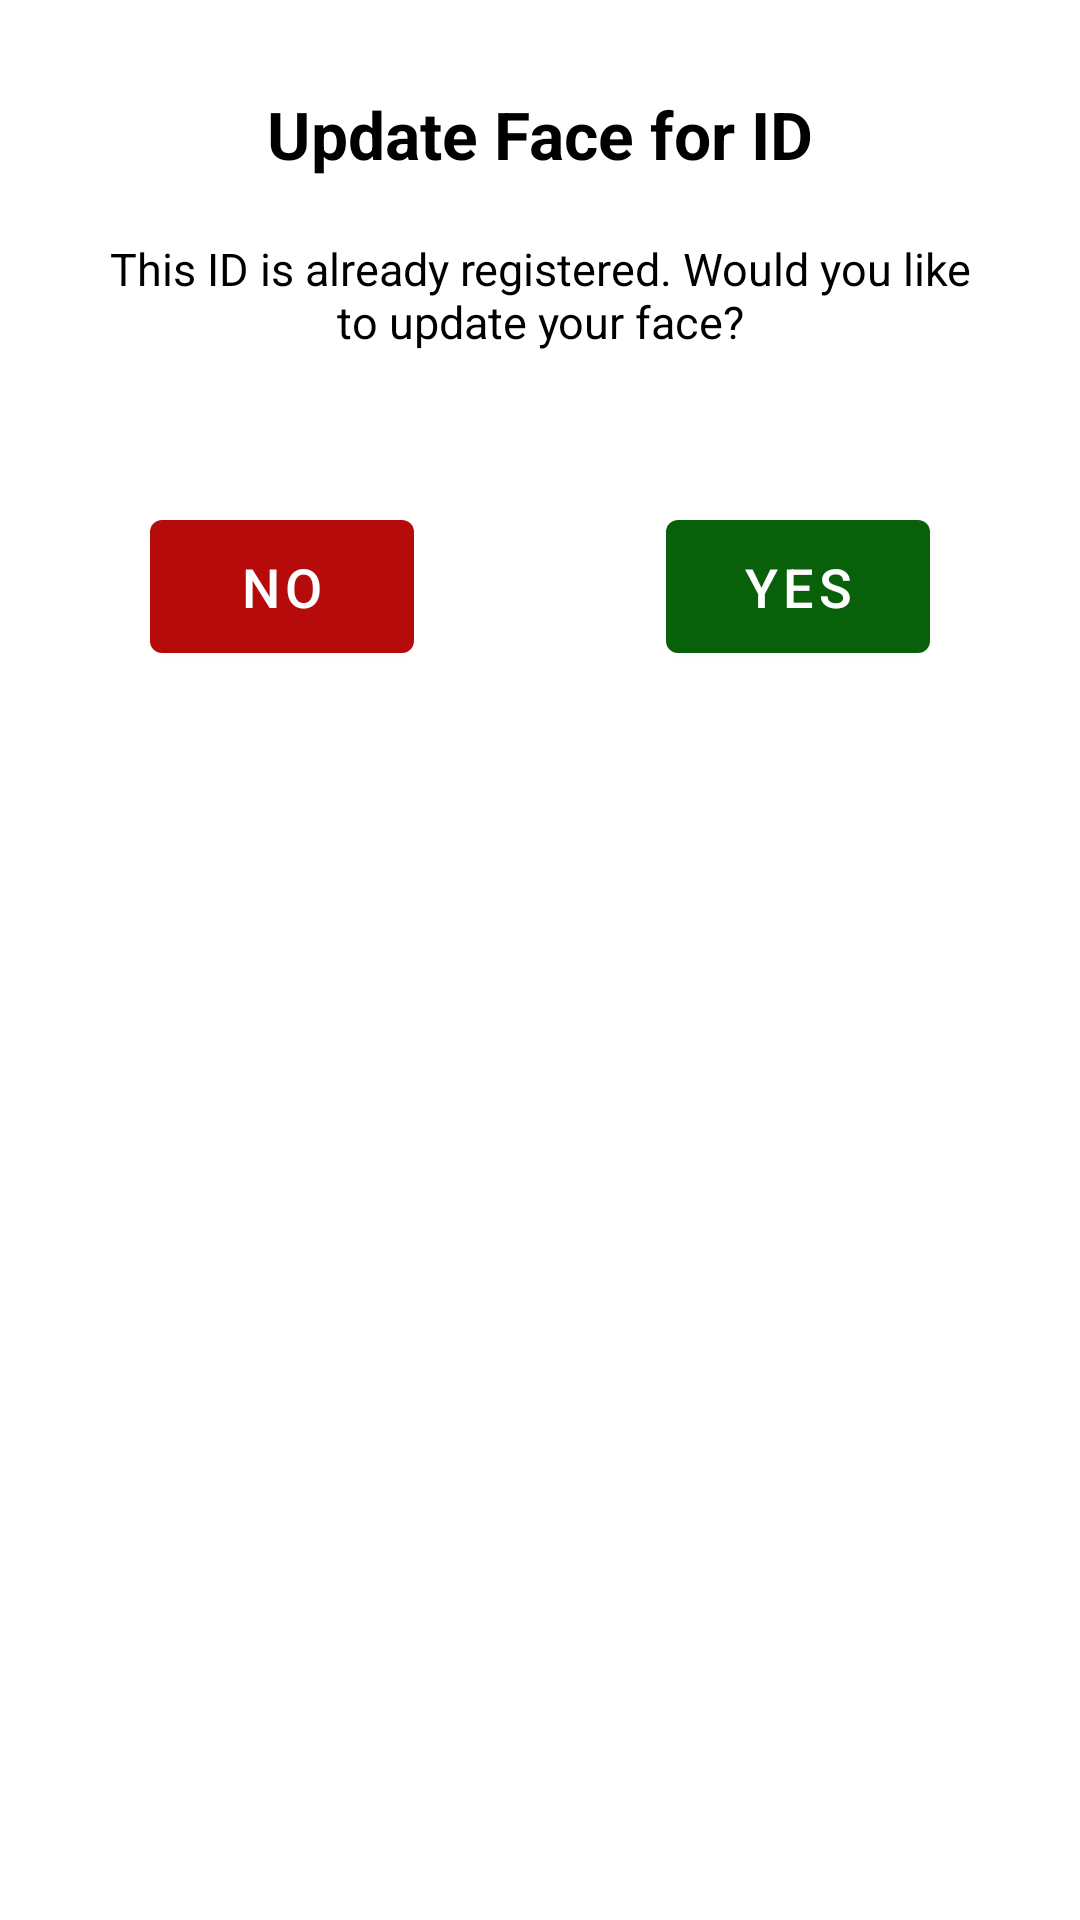

Write the Android layout XML for this screen, with the resource values it uses.
<!-- AndroidManifest.xml: application theme Theme.DetectionPython -->
<!-- res/layout/existing_id.xml -->
<?xml version="1.0" encoding="utf-8"?>
<androidx.constraintlayout.widget.ConstraintLayout xmlns:android="http://schemas.android.com/apk/res/android"
    android:layout_width="match_parent"
    android:layout_height="match_parent"
    xmlns:app="http://schemas.android.com/apk/res-auto"
    android:padding="30dp">

    <TextView
        android:layout_width="wrap_content"
        android:layout_height="wrap_content"
        app:layout_constraintTop_toTopOf="parent"
        app:layout_constraintStart_toStartOf="parent"
        app:layout_constraintEnd_toEndOf="parent"
        android:id="@+id/title"
        android:text="Update Face for ID"
        android:textStyle="bold"
        android:textSize="22sp"
        android:textColor="@color/black"
        />

    <TextView
        android:layout_width="wrap_content"
        android:layout_height="wrap_content"
        android:text="This ID is already registered. Would you like to update your face?"
        android:id="@+id/title_2"
        app:layout_constraintStart_toStartOf="parent"
        app:layout_constraintTop_toBottomOf="@id/title"
        app:layout_constraintEnd_toEndOf="parent"
        android:textSize="15sp"
        android:textColor="@color/black"
        android:layout_marginTop="20dp"
        android:gravity="center"
        />

    <com.google.android.material.button.MaterialButton
        android:layout_width="wrap_content"
        android:layout_height="wrap_content"
        android:text="NO"
        app:layout_constraintTop_toBottomOf="@id/title_2"
        app:layout_constraintStart_toStartOf="parent"
        android:layout_marginTop="50dp"
        app:backgroundTint="@color/red"
        android:padding="10dp"
        android:textSize="18sp"
        android:layout_marginStart="20dp"
        android:id="@+id/btn_no"
        />

    <com.google.android.material.button.MaterialButton
        android:layout_width="wrap_content"
        android:layout_height="wrap_content"
        android:text="Yes"
        app:layout_constraintTop_toTopOf="@id/btn_no"
        app:layout_constraintEnd_toEndOf="parent"
        android:layout_marginEnd="20dp"
        android:padding="10dp"
        android:textSize="18sp"
        app:backgroundTint="@color/green"
        android:id="@+id/btn_yes"
        />






</androidx.constraintlayout.widget.ConstraintLayout>
<!-- resources referenced by this layout -->
<resources>
  <color name="black">#FF000000</color>
  <color name="green">#08610A</color>
  <color name="red">#B60B0B</color>
  <style name="Theme.DetectionPython" parent="Theme.MaterialComponents.DayNight.NoActionBar">
          
          <item name="colorPrimary">@color/purple_500</item>
          <item name="colorPrimaryVariant">@color/purple_700</item>
          <item name="colorOnPrimary">@color/white</item>
          
          <item name="colorSecondary">@color/teal_200</item>
          <item name="colorSecondaryVariant">@color/teal_700</item>
          <item name="colorOnSecondary">@color/black</item>
          
          <item name="android:statusBarColor">?attr/colorPrimaryVariant</item>
          
      </style>
  <color name="purple_500">#FF6200EE</color>
  <color name="purple_700">#FF3700B3</color>
  <color name="white">#FFFFFFFF</color>
  <color name="teal_200">#FF03DAC5</color>
  <color name="teal_700">#FF018786</color>
</resources>
